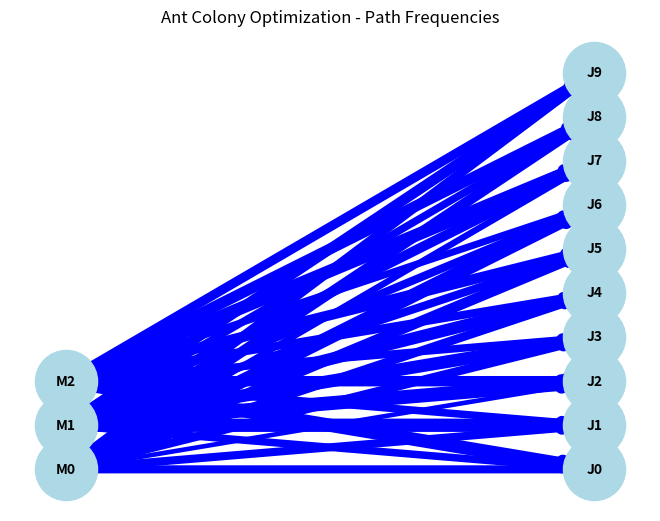

Write Python code to recreate this figure.
import numpy as np
import matplotlib.pyplot as plt
import networkx as nx


def create_random_schedules(num_machines, num_jobs, num_ants):
    schedules = []
    for _ in range(num_ants):
        schedule = [[] for _ in range(num_machines)]
        job_list = list(range(num_jobs))
        np.random.shuffle(job_list)

        for job in job_list:
            chosen_machine = np.random.choice(num_machines)
            schedule[chosen_machine].append(job)

        schedules.append(schedule)
    return schedules


def count_paths(schedules, num_machines, num_jobs):
    path_count = {(f'M{i}', f'J{j}'): 0 for i in range(num_machines) for j in range(num_jobs)}
    for schedule in schedules:
        for machine_index, jobs in enumerate(schedule):
            for job in jobs:
                path_count[(f'M{machine_index}', f'J{job}')] += 1
    return path_count


def visualize_schedule_with_paths(path_count, num_machines, num_jobs):
    G = nx.DiGraph()
    pos = {}

    # Add nodes for machines
    for i in range(num_machines):
        G.add_node(f'M{i}', pos=(0, i))
        pos[f'M{i}'] = (0, i)

    # Add nodes for jobs
    for j in range(num_jobs):
        G.add_node(f'J{j}', pos=(1, j))
        pos[f'J{j}'] = (1, j)

    # Add edges with weights based on path count
    max_count = max(path_count.values())
    for (u, v), count in path_count.items():
        if count > 0:
            G.add_edge(u, v, weight=count)

    edges = G.edges(data=True)
    weights = [data['weight'] for _, _, data in edges]
    max_weight = max(weights) if weights else 1
    normalized_weights = [weight / max_weight * 10 for weight in weights]  # Normalize for better visibility

    # Draw the graph
    pos = nx.spring_layout(G, pos=pos, fixed=G.nodes())
    nx.draw(G, pos, with_labels=True, node_color='lightblue', node_size=2000, font_size=10, font_weight='bold',
            edge_color='gray')
    nx.draw_networkx_edges(G, pos, edgelist=edges, width=normalized_weights, edge_color='blue')
    plt.title("Ant Colony Optimization - Path Frequencies")
    plt.show()


# Parameters
num_machines = 3
num_jobs = 10
num_ants = 50

# Create random schedules for multiple ants
schedules = create_random_schedules(num_machines, num_jobs, num_ants)

# Count the number of times each path is taken
path_count = count_paths(schedules, num_machines, num_jobs)

# Visualize the schedule with path frequencies
visualize_schedule_with_paths(path_count, num_machines, num_jobs)
